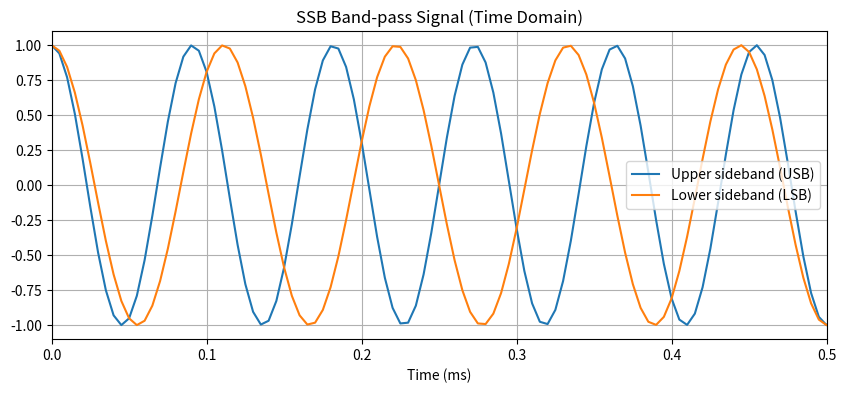
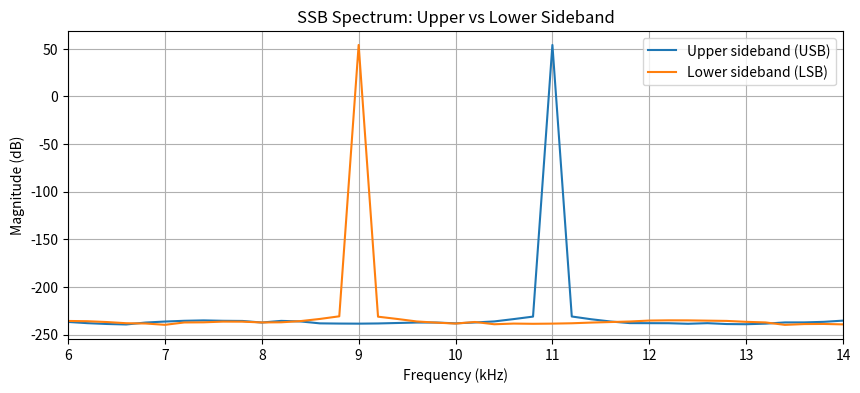
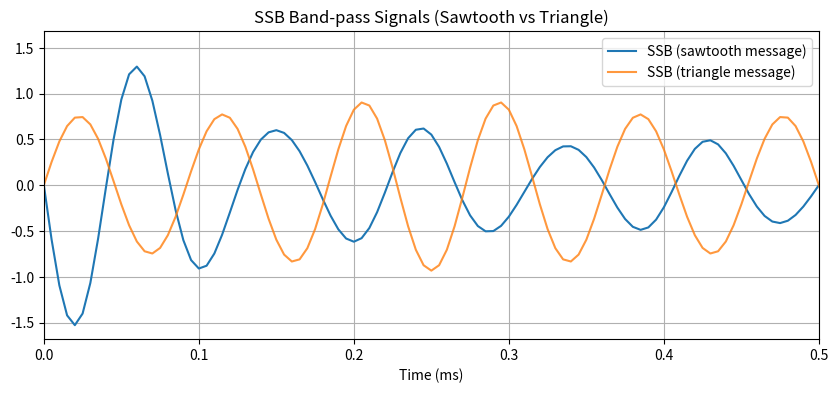
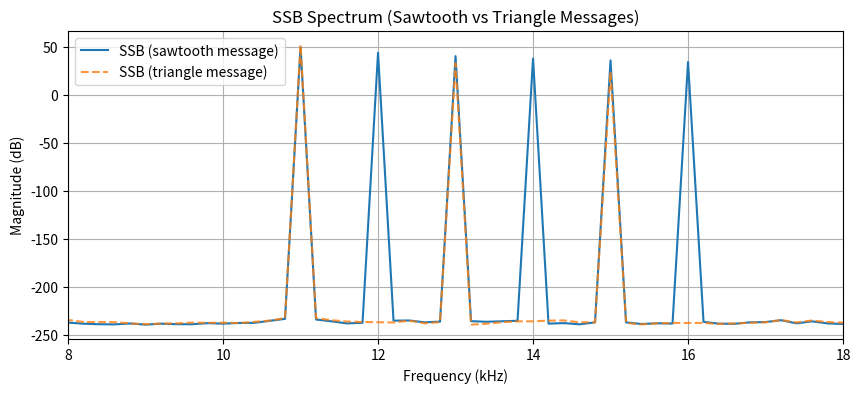

Here is the Python script that generated these plots, in order:
# -*- coding: utf-8 -*-
"""
Created on Thu Jan 29 14:28:29 2026

[redacted]
"""
import matplotlib.pyplot as plt
import numpy as np
from scipy.signal import hilbert

def main():
    # p1()
    # p3()
    p4()
    pass

def p4():
    fs = 200e3        # sampling rate
    T = 5e-3
    t = np.arange(0, T, 1/fs)
    
    fm = 1e3          # message frequency
    fc = 10e3        # carrier frequency
    
    # m(t)
    m = np.cos(2*np.pi*fm*t)

    # hilbert transform
    m_hilbert = np.imag(hilbert(m))
    
    # single sideband modulation
    c = np.cos(2*np.pi*fc*t)
    s = np.sin(2*np.pi*fc*t)
    
    # upper sideband 
    x_ssb = m*c - m_hilbert*s
    
    # lower sideband (LSB)
    x_lsb = m*c + m_hilbert*s
        
    # time-domain plot
    plt.figure(figsize=(10,4))
    plt.plot(t*1e3, x_ssb, label="Upper sideband (USB)")
    plt.plot(t*1e3, x_lsb, label="Lower sideband (LSB)")
    plt.xlim(0, 0.5)
    plt.xlabel("Time (ms)")
    plt.title("SSB Band-pass Signal (Time Domain)")
    plt.grid()
    plt.legend()
    plt.show()
    
    # frequency-domain plot (USB and LSB on same axes)

    N = len(x_ssb)
    
    X_usb = np.fft.fftshift(np.fft.fft(x_ssb))
    X_lsb = np.fft.fftshift(np.fft.fft(x_lsb))
    
    f = np.fft.fftshift(np.fft.fftfreq(N, 1/fs))
    
    plt.figure(figsize=(10,4))
    plt.plot(f/1000, 20*np.log10(np.abs(X_usb) + 1e-12),
             label="Upper sideband (USB)")
    plt.plot(f/1000, 20*np.log10(np.abs(X_lsb) + 1e-12),
             label="Lower sideband (LSB)")
    plt.xlim(6, 14)
    plt.xlabel("Frequency (kHz)")
    plt.ylabel("Magnitude (dB)")
    plt.title("SSB Spectrum: Upper vs Lower Sideband")
    plt.grid()
    plt.legend()
    plt.show()

    
    # expand to band-limited
    # bandlimited sawtooth
    f1 = 1e3    # hertz
    B = 6e3     # hertz
    x_i = np.zeros_like(t)
    max_harm = int(B / f1)
    
    for n in range(1, max_harm + 1):
        x_i += (1/n) * np.sin(2 * np.pi * n * f1 * t)
    
    x_i *= 2 / np.pi  # normalization
    x_i *= -1
    
    m = x_i
    m_hat = np.imag(hilbert(m))
    
    x_ssb = m*c - m_hat*s
    
    # bandlimited triangle
    x_q = np.zeros_like(t)

    for n in range(1, max_harm + 1, 2):  # odd harmonics only
        x_q += ((-1)**((n-1)//2)) * (1/n**2) * np.sin(2 * np.pi * n * f1 * t)
    
    x_q *= 8 / (np.pi**2)  # normalization
    
    m = x_q   # or x_q, from your earlier work
    m_hat = np.imag(hilbert(m))
    
    x_q_ssb = m*c - m_hat*s
    
    # time-domain plot
    plt.figure(figsize=(10,4))
    plt.plot(t*1e3, x_ssb, label="SSB (sawtooth message)")
    plt.plot(t*1e3, x_q_ssb, label="SSB (triangle message)", alpha=0.8)
    plt.xlim(0, 0.5)
    plt.xlabel("Time (ms)")
    plt.title("SSB Band-pass Signals (Sawtooth vs Triangle)")
    plt.grid()
    plt.legend()
    plt.show()
    
    # ----- frequency domain: both SSB signals on one plot -----
    
    N = len(x_ssb)
    
    X_saw = np.fft.fftshift(np.fft.fft(x_ssb))
    X_tri = np.fft.fftshift(np.fft.fft(x_q_ssb))
    
    f = np.fft.fftshift(np.fft.fftfreq(N, 1/fs))
    
    plt.figure(figsize=(10,4))
    plt.plot(f/1000, 20*np.log10(np.abs(X_saw) + 1e-12),
             label="SSB (sawtooth message)")
    plt.plot(f/1000, 20*np.log10(np.abs(X_tri) + 1e-12),
             label="SSB (triangle message)",linestyle="--", alpha=0.8)
    
    plt.xlim(8, 18)
    plt.xlabel("Frequency (kHz)")
    plt.ylabel("Magnitude (dB)")
    plt.title("SSB Spectrum (Sawtooth vs Triangle Messages)")
    plt.grid()
    plt.legend()
    plt.show()


    
def p1():
    w = 1       #rad/s
    m = 1
    
    t1 = 2*np.pi
    
    t = np.linspace(0, t1, 1000)
    
    for k in [1,2]:
        eq1 = np.sin(m*w*t) * np.cos(k*w*t)
        eq2 = np.cos(m*w*t) * np.cos(k*w*t)
        
        #integrate
        i_eq1 = np.trapz(eq1, t)
        i_eq2 = np.trapz(eq2, t)
        
        print(f"k = {k}")
        print(f"  ∫ sin({m}wt)cos({k}wt) dt = {i_eq1:.6e}")
        print(f"  ∫ cos({m}wt)cos({k}wt) dt = {i_eq2:.6e}")
        
        '''
        Two functions are orthogonal on an interval [a,b] if their inner 
        product, defined as the integral of their product over that interval, 
        is zero. In this case, we see that sin and cos are orthogonal for both
        values of k. In the case of cos(mwt) and cos(kwt), the are not 
        orthogonal when k = m, but are orthogonal when k != m. 
        k = 1
          ∫ sin(1wt)cos(1wt) dt = -1.110223e-16
          ∫ cos(1wt)cos(1wt) dt = 3.141593e+00
        k = 2
          ∫ sin(1wt)cos(2wt) dt = -1.110223e-16
          ∫ cos(1wt)cos(2wt) dt = -5.551115e-17
        '''

def xi_generate():
    f1 = 1e3        # hertz
    B = 6e3     # hertz
    fc = 20e3       # hertz
    fs = 200e3      # sampling frequency
    T = 20e-3    
    t = np.arange(0, T, 1/fs)
    
    # bandlimited sawtooth
    x_i = np.zeros_like(t)
    max_harm = int(B / f1)
    
    for n in range(1, max_harm + 1):
        x_i += (1/n) * np.sin(2 * np.pi * n * f1 * t)
    
    x_i *= 2 / np.pi  # normalization
    x_i *= -1
    return x_i

def xq_generate():
    f1 = 1e3        # hertz
    fc = 20e3       # hertz
    fs = 200e3      # sampling frequency
    T = 20e-3    
    t = np.arange(0, T, 1/fs)
    B = 6e3     # hertz
    
    max_harm = int(B / f1)
    
    # bandlimited triangle
    x_q = np.zeros_like(t)

    for n in range(1, max_harm + 1, 2):  # odd harmonics only
        x_q += ((-1)**((n-1)//2)) * (1/n**2) * np.sin(2 * np.pi * n * f1 * t)
    
    x_q *= 8 / (np.pi**2)  # normalization
    
    return x_q

def p3():   
    f1 = 1e3        # hertz
    fc = 20e3       # hertz
    fs = 200e3      # sampling frequency
    T = 20e-3    
    t = np.arange(0, T, 1/fs)
    B = 6e3     # hertz
    
    # bandlimited sawtooth
    x_i = np.zeros_like(t)
    max_harm = int(B / f1)
    
    for n in range(1, max_harm + 1):
        x_i += (1/n) * np.sin(2 * np.pi * n * f1 * t)
    
    x_i *= 2 / np.pi  # normalization
    x_i *= -1
    
    # bandlimited triangle
    x_q = np.zeros_like(t)

    for n in range(1, max_harm + 1, 2):  # odd harmonics only
        x_q += ((-1)**((n-1)//2)) * (1/n**2) * np.sin(2 * np.pi * n * f1 * t)
    
    x_q *= 8 / (np.pi**2)  # normalization
    
    # modulation
    carrier_cos = np.cos(2 * np.pi * fc * t)
    carrier_sin = np.sin(2 * np.pi * fc * t)
    
    x_iq = x_i * carrier_cos - x_q * carrier_cos
    
    time = 5
    
    plt.figure(figsize=(10,4))
    plt.plot(t*1e3, x_q, label="Q (Triangle)")
    plt.plot(t*1e3, x_i, label="I (Sawtooth)")
    plt.plot(t*1e3, x_iq, label="I (Combined)")
    plt.xlim(0, time)
    plt.xlabel("Time (ms)")
    plt.legend()
    plt.title("Bandlimited Baseband Signals")
    plt.grid()
    plt.show()

    # --- Q-channel: Triangle ---
    plt.figure(figsize=(10, 4))
    plt.plot(t*1e3, x_q, color='blue')
    plt.xlim(0, time)
    plt.xlabel("Time (ms)")
    plt.ylabel("Amplitude")
    plt.title("Q-channel: Bandlimited Triangle")
    plt.grid(True)
    
    # --- I-channel: Sawtooth ---
    plt.figure(figsize=(10, 4))
    plt.plot(t*1e3, x_i, color='orange')
    plt.xlim(0, time)
    plt.xlabel("Time (ms)")
    plt.ylabel("Amplitude")
    plt.title("I-channel: Bandlimited Sawtooth")
    plt.grid(True)
    
    # --- IQ-combined signal ---
    plt.figure(figsize=(10, 4))
    plt.plot(t*1e3, x_iq, color='green')
    plt.xlim(0, time)
    plt.xlabel("Time (ms)")
    plt.ylabel("Amplitude")
    plt.title("Transmitted IQ Signal")
    plt.grid(True)
    
    # Display all figures
    plt.show()
    
if __name__ == "__main__":
    main()